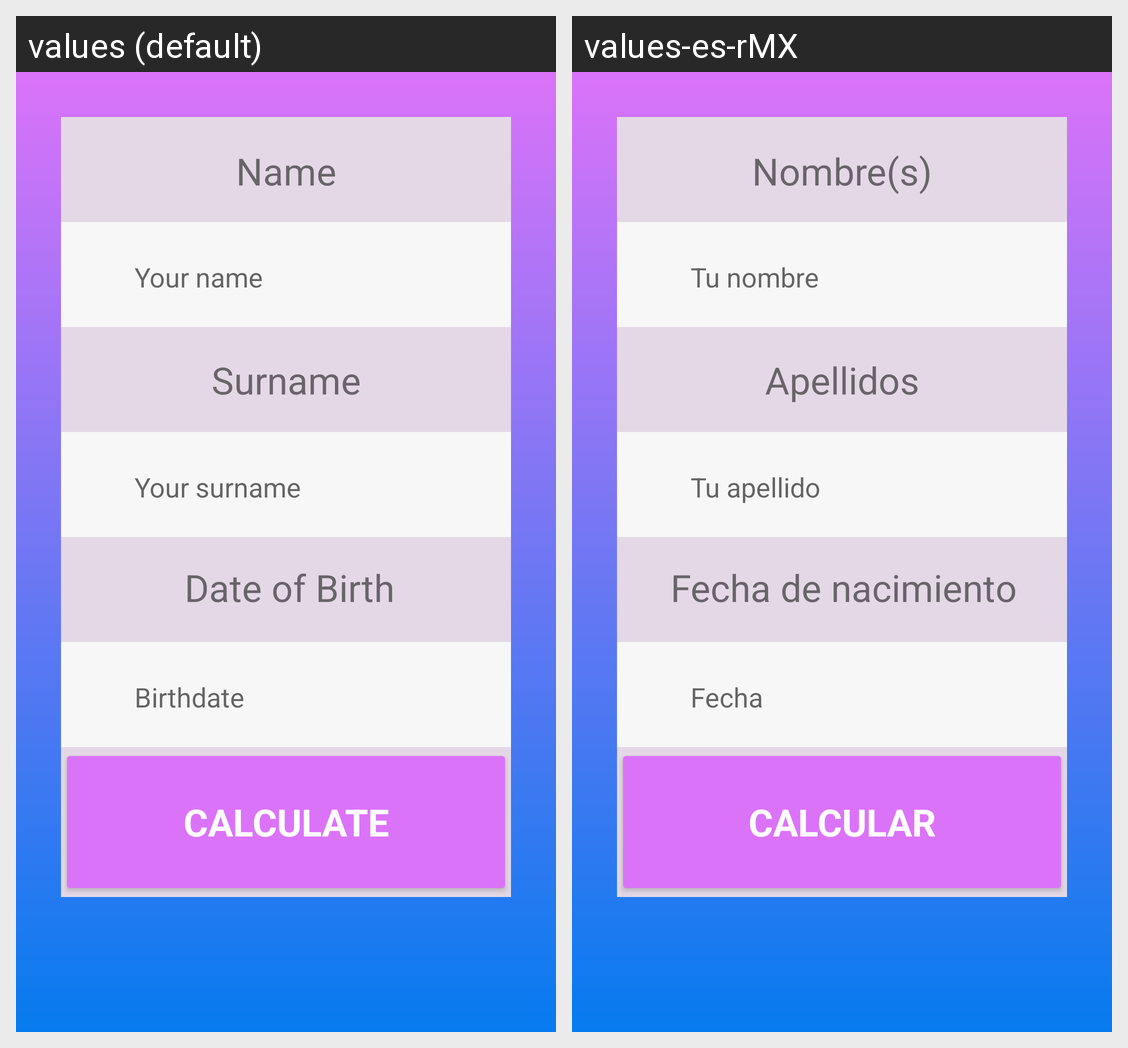

Translations of the strings shown on this Android screen, per locale in the grid:
Android screen res/layout/activity_main.xml rendered under 2 locales, left to right: values (default), values-es-rMX. Device: Nexus 5 (rendered at 1080×1920; each locale shown at half size, 540×960, under a caption strip naming it); theme AppTheme.
Strings drawn on this screen, with the default value and each locale's value (text and hints the layout hard-codes, and strings that could not be matched under every locale, appear in the picture but are not listed):

Data1_Name
  values: Name
  values-es-rMX: Nombre(s)

Data2_Surname
  values: Surname
  values-es-rMX: Apellidos

Data3_Birth
  values: Date of Birth
  values-es-rMX: Fecha de nacimiento

Button1_Calculate
  values: Calculate
  values-es-rMX: Calcular

Hint1_Name
  values: Your name
  values-es-rMX: Tu nombre

Hint2_Surname
  values: Your surname
  values-es-rMX: Tu apellido

Hint3_Date
  values: Birthdate
  values-es-rMX: Fecha
